18-way image classification set "datasets" from GitHub (thiroong/smart-closet); label vocabulary: 0_coat, 1_padding, 2_shortsleeve, 3_longsleeve, 4_shirt, 5_pants, 6_dress, bluejeans, coat, knit, longpants, longtshirt, padding, shirt, shortT, shorts, skirt, socks.

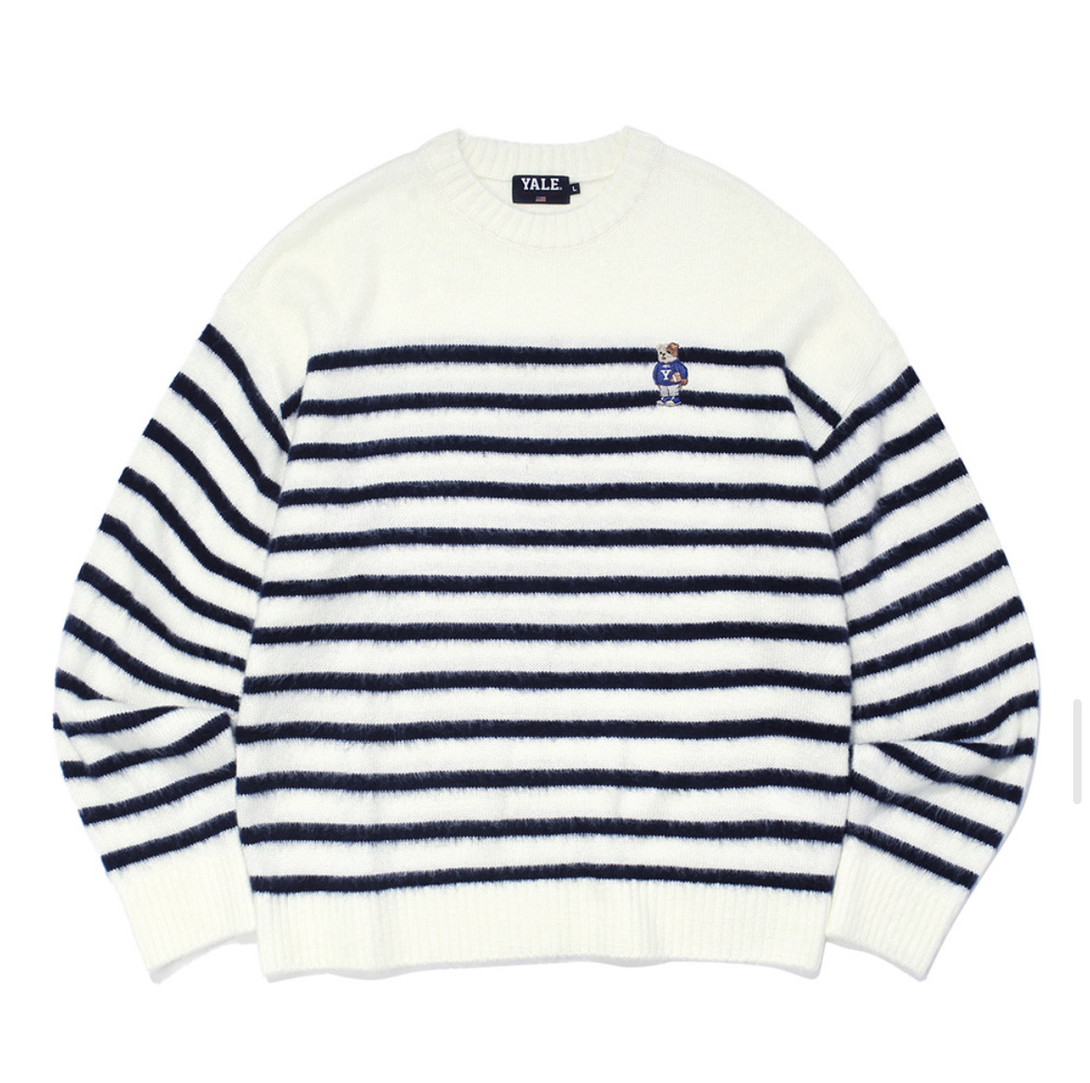
Label: 3_longsleeve

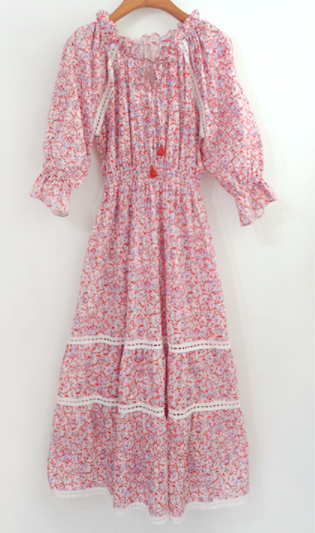
Label: 6_dress

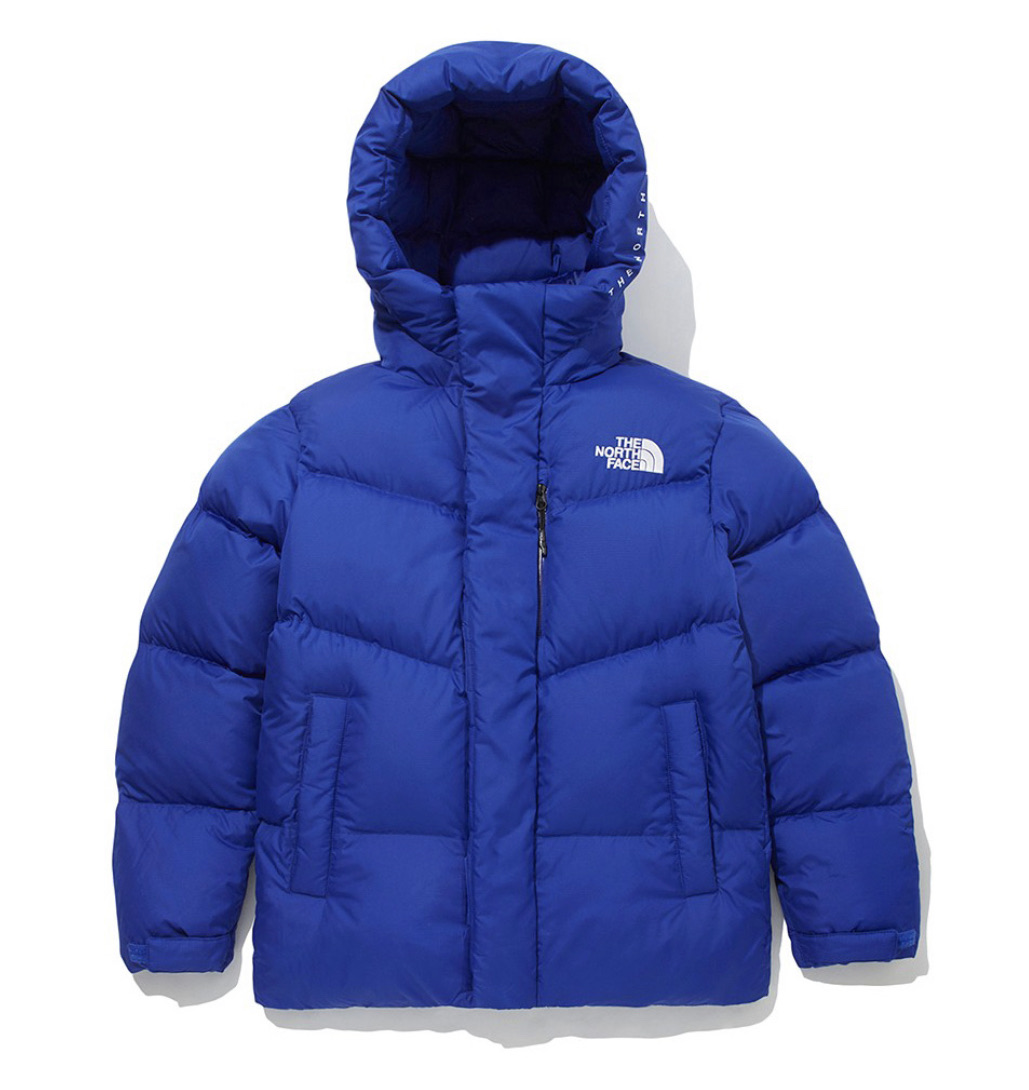
Label: 1_padding

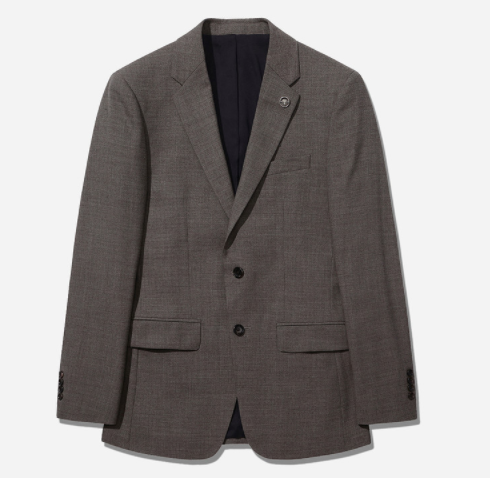
Label: 0_coat

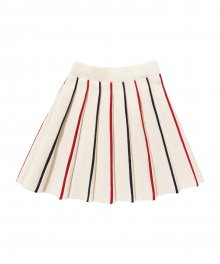
Label: skirt

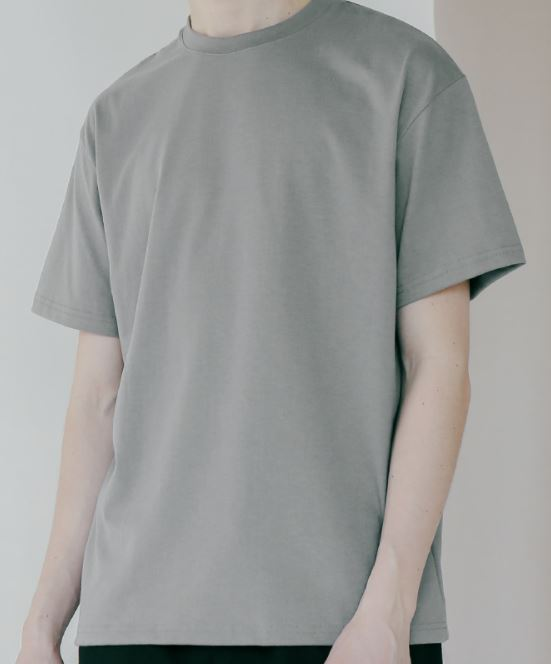
Label: 2_shortsleeve
